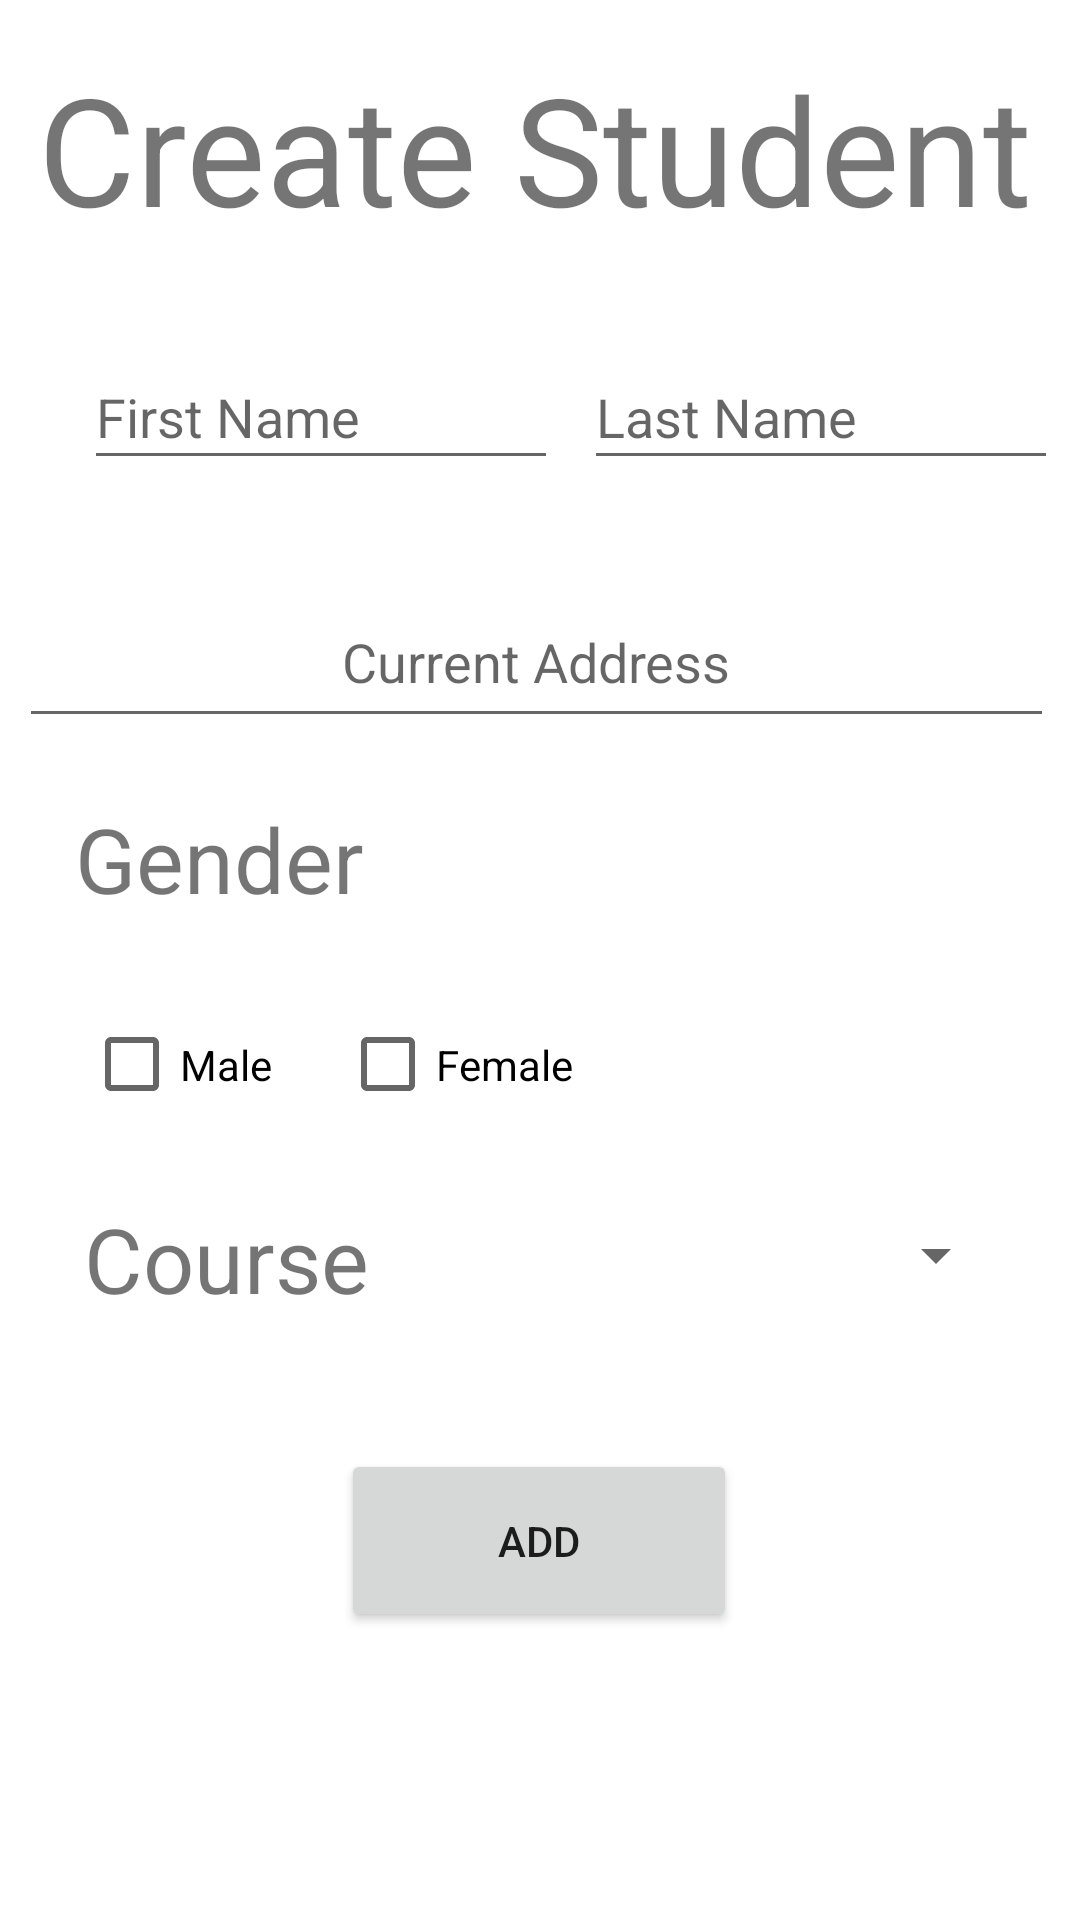

Here is an Android app screen rendered from its layout file. Give the layout XML and the strings, colors and styles it references.
<!-- AndroidManifest.xml: application theme Theme.ELDROID2 -->
<!-- res/layout/activity_create_student.xml -->
<?xml version="1.0" encoding="utf-8"?>
<androidx.constraintlayout.widget.ConstraintLayout xmlns:android="http://schemas.android.com/apk/res/android"
    xmlns:app="http://schemas.android.com/apk/res-auto"
    xmlns:tools="http://schemas.android.com/tools"
    android:layout_width="match_parent"
    android:layout_height="match_parent"
    tools:context=".CreateStudent">


    <EditText
        android:id="@+id/Lastname_EditText"
        android:layout_width="158dp"
        android:layout_height="45dp"
        android:hint="@string/last_name"
        android:importantForAutofill="no"
        android:inputType="textPersonName"
        app:layout_constraintBottom_toTopOf="@+id/Address_EditText"
        app:layout_constraintEnd_toEndOf="parent"
        app:layout_constraintHorizontal_bias="0.545"
        app:layout_constraintStart_toEndOf="@+id/Firstname_EditText"
        app:layout_constraintTop_toBottomOf="@+id/CreateStud_textView"
        tools:ignore="TouchTargetSizeCheck,TextContrastCheck"></EditText>

    <EditText
        android:id="@+id/Firstname_EditText"
        android:layout_width="158dp"
        android:layout_height="45dp"
        android:layout_marginStart="28dp"
        android:hint="@string/first_name"
        android:inputType="textPersonName"
        app:layout_constraintBottom_toTopOf="@+id/Address_EditText"
        app:layout_constraintStart_toStartOf="parent"
        app:layout_constraintTop_toBottomOf="@+id/CreateStud_textView"
        tools:ignore="TouchTargetSizeCheck,TextContrastCheck"
        android:importantForAutofill="no"></EditText>

    <EditText
        android:id="@+id/Address_EditText"
        android:layout_width="345dp"
        android:layout_height="54dp"
        android:layout_marginTop="192dp"
        android:hint="@string/current_address"
        android:inputType="text"
        android:textAlignment="center"
        app:layout_constraintEnd_toEndOf="parent"
        app:layout_constraintHorizontal_bias="0.424"
        app:layout_constraintStart_toStartOf="parent"
        app:layout_constraintTop_toTopOf="parent"
        tools:ignore="TextContrastCheck"
        android:importantForAutofill="no" />

    <TextView
        android:id="@+id/gender_textView"
        android:layout_width="wrap_content"
        android:layout_height="wrap_content"
        android:layout_marginTop="20dp"
        android:textSize="30sp"
        android:text="@string/gender"
        app:layout_constraintEnd_toEndOf="parent"
        app:layout_constraintHorizontal_bias="0.095"
        app:layout_constraintStart_toStartOf="parent"
        app:layout_constraintTop_toBottomOf="@+id/Address_EditText" />

    <CheckBox
        android:id="@+id/Male_CheckBox"
        android:layout_width="85dp"
        android:layout_height="49dp"
        android:layout_marginStart="28dp"
        android:layout_marginTop="24dp"
        android:text="@string/male"
        app:layout_constraintStart_toStartOf="parent"
        app:layout_constraintTop_toBottomOf="@+id/gender_textView" />

    <CheckBox
        android:id="@+id/Female_CheckBox"
        android:layout_width="94dp"
        android:layout_height="49dp"
        android:layout_marginTop="24dp"
        android:layout_marginEnd="152dp"
        android:text="@string/female"
        app:layout_constraintEnd_toEndOf="parent"
        app:layout_constraintHorizontal_bias="0.269"
        app:layout_constraintStart_toEndOf="@+id/Male_CheckBox"
        app:layout_constraintTop_toBottomOf="@+id/gender_textView" />

    <TextView
        android:id="@+id/Course_TextView"
        android:layout_width="109dp"
        android:layout_height="43dp"
        android:layout_marginStart="28dp"
        android:layout_marginTop="20dp"
        android:text="@string/course"
        android:textSize="30sp"
        app:layout_constraintStart_toStartOf="parent"
        app:layout_constraintTop_toBottomOf="@+id/Male_CheckBox"></TextView>

    <Spinner
        android:id="@+id/Course_Spinner"
        android:layout_width="179dp"
        android:layout_height="49dp"
        android:layout_marginStart="20dp"
        android:layout_marginTop="148dp"
        android:spinnerMode="dropdown"
        app:layout_constraintEnd_toEndOf="parent"
        app:layout_constraintHorizontal_bias="0.0"
        app:layout_constraintStart_toEndOf="@+id/Course_TextView"
        app:layout_constraintTop_toBottomOf="@+id/Address_EditText"
        tools:ignore="SpeakableTextPresentCheck"></Spinner>

    <Button
        android:id="@+id/Add_Button"
        android:layout_width="132dp"
        android:layout_height="61dp"
        android:layout_marginTop="40dp"

        android:text="@string/add"
        app:layout_constraintBottom_toBottomOf="parent"
        app:layout_constraintEnd_toEndOf="parent"
        app:layout_constraintHorizontal_bias="0.498"
        app:layout_constraintStart_toStartOf="parent"
        app:layout_constraintTop_toBottomOf="@+id/Course_Spinner"
        app:layout_constraintVertical_bias="0.0"></Button>

    <TextView
        android:id="@+id/CreateStud_textView"
        android:layout_width="wrap_content"
        android:layout_height="wrap_content"
        android:layout_marginTop="16dp"
        android:text="@string/create_student"
        android:textSize="50sp"
        app:layout_constraintEnd_toEndOf="parent"
        app:layout_constraintHorizontal_bias="0.439"
        app:layout_constraintStart_toStartOf="parent"
        app:layout_constraintTop_toTopOf="parent" />
</androidx.constraintlayout.widget.ConstraintLayout>
<!-- resources referenced by this layout -->
<resources>
  <string name="add">Add</string>
  <string name="course">Course</string>
  <string name="create_student">Create Student</string>
  <string name="current_address">Current Address</string>
  <string name="female">Female</string>
  <string name="first_name">First Name</string>
  <string name="gender">Gender</string>
  <string name="last_name">Last Name</string>
  <string name="male">Male</string>
  <style name="Theme.ELDROID2" parent="Theme.MaterialComponents.DayNight.DarkActionBar">
          
          <item name="colorPrimary">@color/purple_500</item>
          <item name="colorPrimaryVariant">@color/purple_700</item>
          <item name="colorOnPrimary">@color/white</item>
          
          <item name="colorSecondary">@color/teal_200</item>
          <item name="colorSecondaryVariant">@color/teal_700</item>
          <item name="colorOnSecondary">@color/black</item>
          
          <item name="android:statusBarColor" tools:targetApi="l">?attr/colorPrimaryVariant</item>
          
      </style>
  <!-- not gathered from this repository: default colours our renderer supplied (Android Studio template values) -->
  <color name="purple_500">#FF6200EE</color>
  <color name="purple_700">#FF3700B3</color>
  <color name="teal_200">#FF03DAC5</color>
  <color name="teal_700">#FF018786</color>
  <color name="black">#FF000000</color>
  <color name="white">#FFFFFFFF</color>
</resources>
